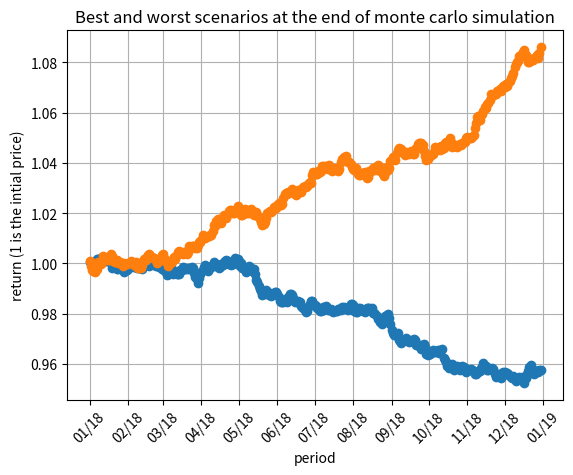
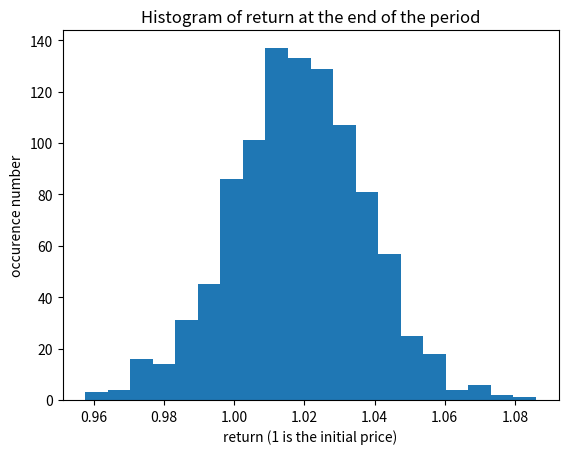

These figures' Python source, in order:
# works in python 3.7

import matplotlib.pyplot as plt
from random import gauss
from matplotlib.dates import drange
import numpy as np
import matplotlib.dates as mdates
import datetime
import argparse


def ploting(dates, slow, shigh):
    """
    plot the two series of data given with same date range
    :param dates: x-axis data (represent time)
    :param slow: represents the worst scenario at the end
    :param shigh: represents the best scenario at the tend
    """
    #  TODO : make the possibility to the user to choose the format in parameter of to keep a rule like that
    if len(slow) < 800:  # almost less than 2 year
        display_freq = mdates.MonthLocator()  # every month
    else:  # more than 2 years
        display_freq = mdates.YearLocator()  # every year

    # formating dates in x-axis. Month and year is enough
    xformat = mdates.DateFormatter('%m/%y')  # format month/year

    # ploting parameters
    fig, ax = plt.subplots()
    plt.plot_date(dates, slow)
    plt.plot_date(dates, shigh)
    ax.xaxis.set_major_locator(display_freq)  # x-axis month/year depending on length of data
    ax.xaxis.set_major_formatter(xformat)
    ax.xaxis.set_tick_params(rotation=45, labelsize=10)
    ax.set_title('Best and worst scenarios at the end of monte carlo simulation')
    ax.set_xlabel('period')
    ax.set_ylabel('return (1 is the intial price)')
    ax.grid(True)
    plt.show()


def distribution(final_scenarios):
    """
    Show the distribution of return at the end of scenarios generated.
    :param final_scenarios: list of return
    """
    fig, ax = plt.subplots()
    ax.hist(final_scenarios, bins=20)  # TODO : make a formula to auto-adapt number of bins
    ax.set_title('Histogram of return at the end of the period')
    ax.set_xlabel('return (1 is the initial price)')
    ax.set_ylabel('occurence number')
    plt.show()


if __name__ == "__main__":

    # TODO : raise error in case of error in parameters (not number, too big value,...)
    # argument processing to get nb_iter, mu and sigma of the normal distribution
    parser = argparse.ArgumentParser(description='Process a demo of monte carlo simulation')
    parser.add_argument('--nb_iter', help='number of monte carlo simulation. default value 1000', default=1000)
    parser.add_argument('--mu', help='mean of the daily return (1.0 is expected to be a neutral expectation 1.05 is a '
                                     '5%% daily return in average. default value = 1.00005', default=1.00005)
    parser.add_argument('--sigma', help='volatility of the daily return. default value 0.001', default=0.001)
    args = parser.parse_args()

    nb_iter = int(args.nb_iter)
    mean = float(args.mu)
    sigma = float(args.sigma)

    # dates
    date1 = datetime.date(2018, 1, 1)
    date2 = datetime.date(2018, 12, 31)
    delta = datetime.timedelta(days=1)
    dates = drange(date1, date2, delta)

    # variable to save scenarios
    low_scenario = []
    high_scenario = []
    lastlow = float("inf")  # biggest value to be sure it will be improved as a lowest value
    lasthigh = -lastlow  # highest value to be sure it will be improved as a highest value
    final_scenarios = []

    # loop to get the worst scenario and the best at the end for nb_iter iteration
    for i in range(nb_iter):
        s = np.ones(len(dates))  # make up some random y values
        i = 0
        while i < len(s):
            s[i] = s[i - 1] * (gauss(mean, sigma))
            i += 1
        if s[i - 1] > lasthigh:
            high_scenario = s
            lasthigh = s[i - 1]
        elif s[i - 1] < lastlow:
            low_scenario = s
            lastlow = s[i - 1]
        final_scenarios.append(s[i - 1])

    # We print the quartile 1 and 3 (to show a 75% probability range)
    final_scenarios.sort()
    quartile1 = np.percentile(final_scenarios, 25)
    quartile3 = np.percentile(final_scenarios, 75)
    print("quartile 1 : " + str(quartile1) + " ; quartile 3 :" + str(quartile3))

    ploting(dates, low_scenario, high_scenario)
    distribution(final_scenarios)
